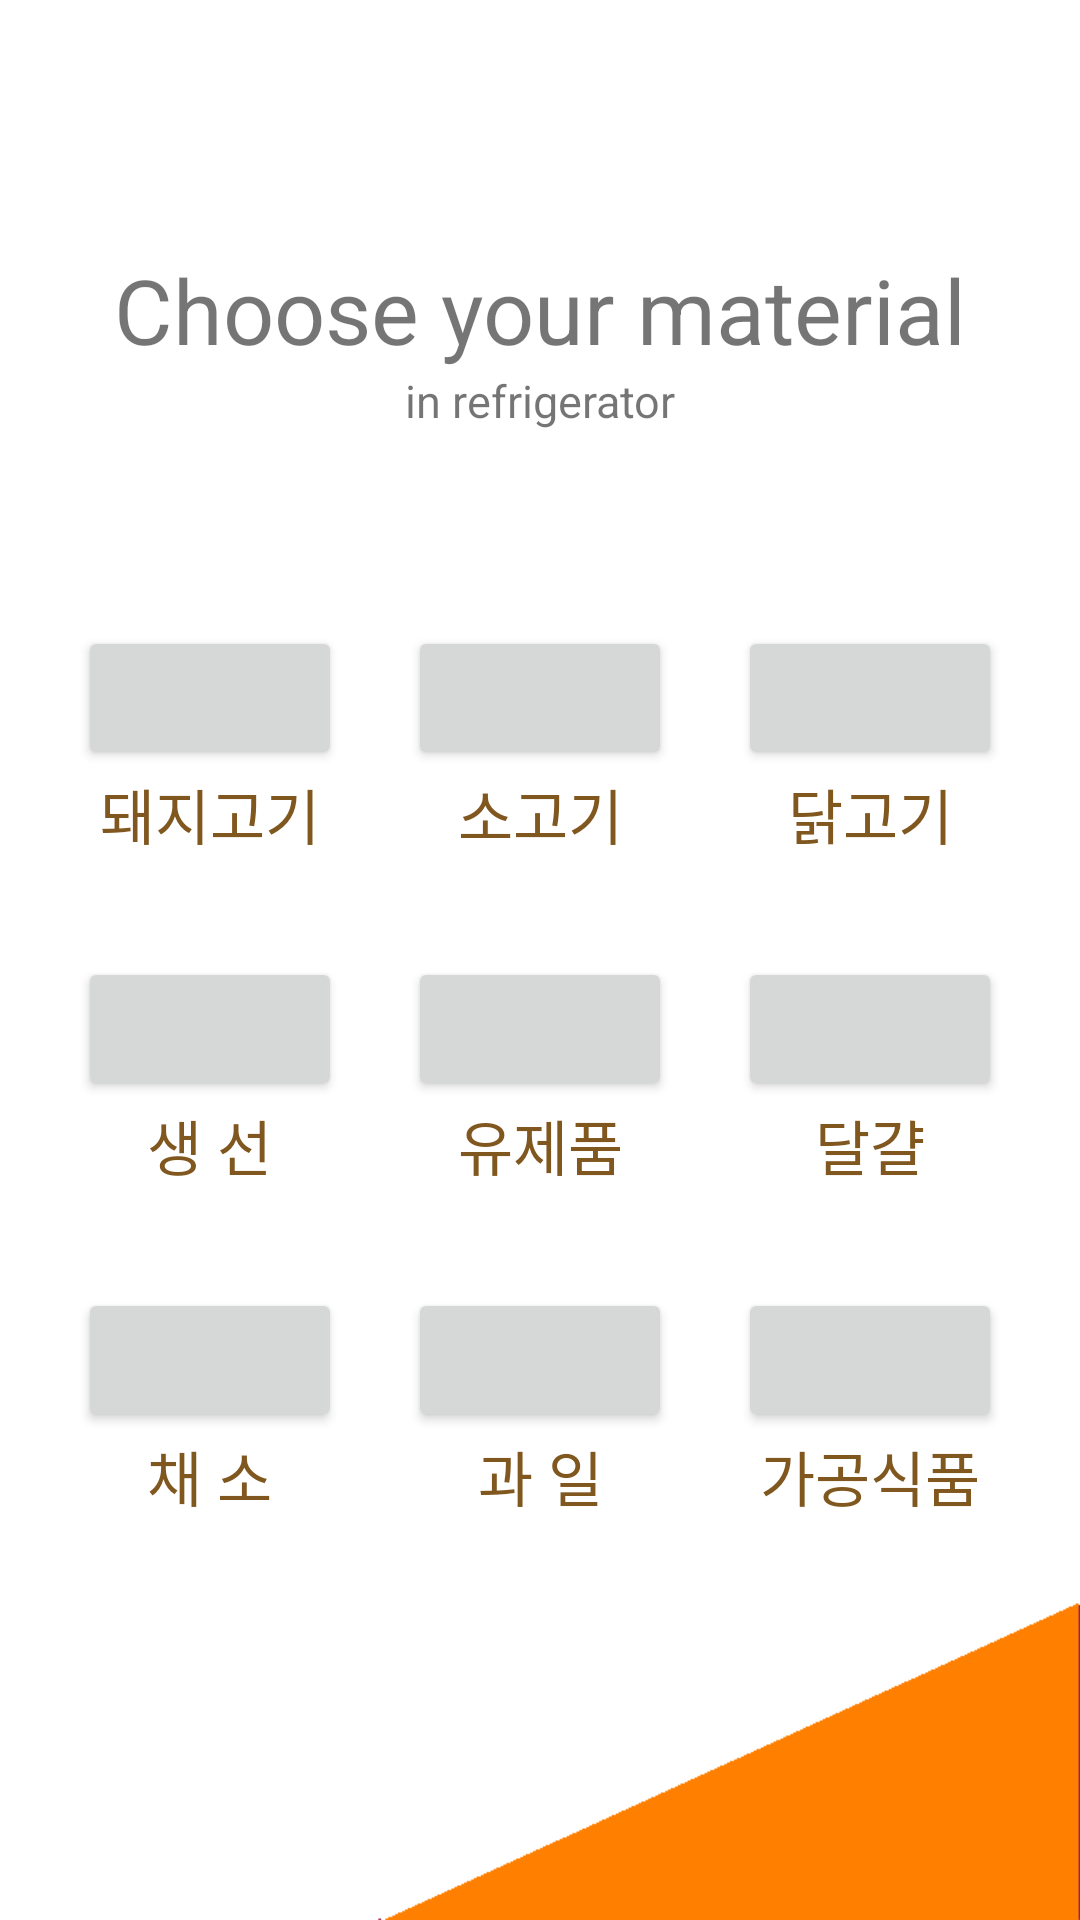

Layout XML and referenced resources for this Android screen:
<!-- AndroidManifest.xml: application theme Transpa -->
<!-- res/layout/activity_foodsearch_ref.xml -->
<?xml version="1.0" encoding="utf-8"?>
<LinearLayout xmlns:android="http://schemas.android.com/apk/res/android"
    android:orientation="vertical" android:layout_width="match_parent"
    android:layout_height="match_parent"
    android:background="@drawable/bg3"
    >
    <Space
        android:layout_width="match_parent"
        android:layout_height="50dp" />
    <TextView
        android:layout_width="match_parent"
        android:layout_height="wrap_content"
        android:text="Choose your material"
        android:id="@+id/textView"
        android:layout_marginTop="33dp"
        android:textSize="30dp"
        android:gravity="center_horizontal"/>
    <TextView
        android:layout_width="match_parent"
        android:layout_height="wrap_content"
        android:text="in refrigerator"
        android:textSize="15dp"
        android:gravity="center_horizontal"/>
    <Space
        android:layout_width="match_parent"
        android:layout_height="50dp" />
    <LinearLayout
        android:orientation="vertical"
        android:layout_marginTop="15dp"
        android:layout_width="match_parent"
        android:layout_height="match_parent"
        android:layout_centerHorizontal="true"
        android:layout_below="@+id/textView"
        android:layout_weight="1">

        <LinearLayout
            android:orientation="horizontal"
            android:layout_width="match_parent"
            android:layout_marginLeft="15dp"
            android:layout_marginRight="15dp"
            android:layout_height="wrap_content"
            android:layout_weight="1"
            android:layout_gravity="center_horizontal">

            <LinearLayout
                android:orientation="vertical"
                android:layout_weight="1"
                android:layout_width="wrap_content"
                android:layout_height="wrap_content"
                android:gravity="center_horizontal">
                <Button
                    android:layout_width="wrap_content"
                    android:layout_height="wrap_content"
                    android:id="@+id/ref_button11"
                    android:layout_weight="1"/>
                <TextView
                    android:layout_width="wrap_content"
                    android:layout_height="wrap_content"
                    android:text ="돼지고기"
                    android:textSize = "20dp"
                    android:textColor="#80581f"
                    android:gravity="center_horizontal"/>
            </LinearLayout>


            <LinearLayout
                android:orientation="vertical"
                android:layout_weight="1"
                android:layout_width="wrap_content"
                android:layout_height="wrap_content"
                android:gravity="center_horizontal">
                <Button
                    android:layout_width="wrap_content"
                    android:layout_height="wrap_content"
                    android:id="@+id/ref_button12"
                    android:layout_weight="1"/>
                <TextView
                    android:layout_width="match_parent"
                    android:layout_height="wrap_content"
                    android:text ="소고기"
                    android:textSize = "20dp"
                    android:textColor="#80581f"
                    android:gravity="center_horizontal"/>
            </LinearLayout>

            <LinearLayout
                android:orientation="vertical"
                android:layout_weight="1"
                android:layout_width="wrap_content"
                android:layout_height="wrap_content"
                android:gravity="center_horizontal">
                <Button
                    android:layout_width="wrap_content"
                    android:layout_height="wrap_content"
                    android:id="@+id/ref_button13"
                    android:layout_weight="1"/>
                <TextView
                    android:layout_width="match_parent"
                    android:layout_height="wrap_content"
                    android:text ="닭고기"
                    android:textSize = "20dp"
                    android:textColor="#80581f"
                    android:gravity="center_horizontal"/>
            </LinearLayout>

        </LinearLayout>

        <LinearLayout
            android:orientation="horizontal"
            android:layout_width="match_parent"
            android:layout_marginLeft="15dp"
            android:layout_marginRight="15dp"
            android:layout_height="wrap_content"
            android:layout_weight="1"
            android:layout_gravity="center_horizontal">

            <LinearLayout
                android:orientation="vertical"
                android:layout_weight="1"
                android:layout_width="wrap_content"
                android:layout_height="wrap_content"
                android:gravity="center_horizontal">
                <Button
                    android:layout_width="wrap_content"
                    android:layout_height="wrap_content"
                    android:id="@+id/ref_button21"
                    android:layout_weight="1"/>
                <TextView
                    android:layout_width="wrap_content"
                    android:layout_height="wrap_content"
                    android:text ="생 선"
                    android:textSize = "20dp"
                    android:textColor="#80581f"
                    android:gravity="center_horizontal"/>
            </LinearLayout>


            <LinearLayout
                android:orientation="vertical"
                android:layout_weight="1"
                android:layout_width="wrap_content"
                android:layout_height="wrap_content"
                android:gravity="center_horizontal">
                <Button
                    android:layout_width="wrap_content"
                    android:layout_height="wrap_content"
                    android:id="@+id/ref_button22"
                    android:layout_weight="1"/>
                <TextView
                    android:layout_width="match_parent"
                    android:layout_height="wrap_content"
                    android:text ="유제품"
                    android:textSize = "20dp"
                    android:textColor="#80581f"
                    android:gravity="center_horizontal"/>
            </LinearLayout>

            <LinearLayout
                android:orientation="vertical"
                android:layout_weight="1"
                android:layout_width="wrap_content"
                android:layout_height="wrap_content"
                android:gravity="center_horizontal">
                <Button
                    android:layout_width="wrap_content"
                    android:layout_height="wrap_content"
                    android:id="@+id/ref_button23"
                    android:layout_weight="1"/>
                <TextView
                    android:layout_width="match_parent"
                    android:layout_height="wrap_content"
                    android:text ="달걀"
                    android:textSize = "20dp"
                    android:textColor="#80581f"
                    android:gravity="center_horizontal"/>
            </LinearLayout>

        </LinearLayout>
        <LinearLayout
            android:orientation="horizontal"
            android:layout_width="match_parent"
            android:layout_marginLeft="15dp"
            android:layout_marginRight="15dp"
            android:layout_height="wrap_content"
            android:layout_weight="1"
            android:layout_gravity="center_horizontal">

            <LinearLayout
                android:orientation="vertical"
                android:layout_weight="1"
                android:layout_width="wrap_content"
                android:layout_height="wrap_content"
                android:gravity="center_horizontal">
                <Button
                    android:layout_width="wrap_content"
                    android:layout_height="wrap_content"
                    android:id="@+id/ref_button31"
                    android:layout_weight="1"/>
                <TextView
                    android:layout_width="wrap_content"
                    android:layout_height="wrap_content"
                    android:text ="채 소"
                    android:textSize = "20dp"
                    android:textColor="#80581f"
                    android:gravity="center_horizontal"/>
            </LinearLayout>


            <LinearLayout
                android:orientation="vertical"
                android:layout_weight="1"
                android:layout_width="wrap_content"
                android:layout_height="wrap_content"
                android:gravity="center_horizontal">
                <Button
                    android:layout_width="wrap_content"
                    android:layout_height="wrap_content"
                    android:id="@+id/ref_button32"
                    android:layout_weight="1"/>
                <TextView
                    android:layout_width="match_parent"
                    android:layout_height="wrap_content"
                    android:text ="과 일"
                    android:textSize = "20dp"
                    android:textColor="#80581f"
                    android:gravity="center_horizontal"/>
            </LinearLayout>

            <LinearLayout
                android:orientation="vertical"
                android:layout_weight="1"
                android:layout_width="wrap_content"
                android:layout_height="wrap_content"
                android:gravity="center_horizontal">
                <Button
                    android:layout_width="wrap_content"
                    android:layout_height="wrap_content"
                    android:id="@+id/ref_button33"
                    android:layout_weight="1"/>
                <TextView
                    android:layout_width="match_parent"
                    android:layout_height="wrap_content"
                    android:text ="가공식품"
                    android:textSize = "20dp"
                    android:textColor="#80581f"
                    android:gravity="center_horizontal"/>
            </LinearLayout>

        </LinearLayout>

        <Space
            android:layout_width="match_parent"
            android:layout_height="100dp" />
    </LinearLayout>

</LinearLayout>
<!-- resources referenced by this layout -->
<resources>
  <!-- drawable bg3: png bitmap (drawable, 10282 bytes) -->
  <style name="Transpa" parent="AppTheme">
          <item name="android:windowContentOverlay">@null</item>
          <item name="windowActionBarOverlay">true</item>
          <item name="colorPrimary">@android:color/transparent</item>
      </style>
  <style name="AppTheme" parent="Theme.AppCompat.Light">
      
  
      <item name="colorPrimary">@android:color/transparent</item>
      <item name="colorPrimaryDark">#D2691E</item>
      <item name="colorAccent">#D2691E</item>
      
      <item name="android:windowContentTransitions">true</item>
  </style>
</resources>
